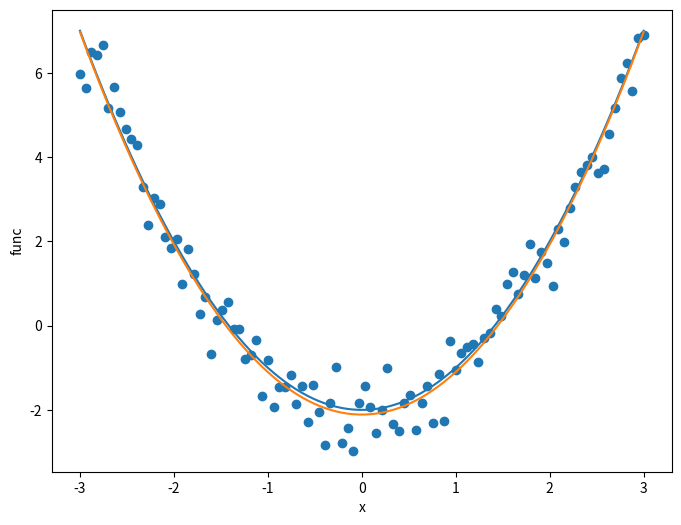

Write the Python code that produced this figure.
import numpy as np
from scipy.optimize import curve_fit
import matplotlib.pyplot as plt

# Creating a function to model and create data
def gerade(x, a, b):
    return a*x+b

def parabel(x, a, b):
    return a*x*x+b

func = parabel

# Generating clean data
x = np.linspace(-3, 3, 100)


y = func(x, 1, -2)

# Adding noise to the data
yn = y + .5 * np.random.normal(size=len(x))

# Executing curve_fit on noisy data
popt, pcov = curve_fit(func, x, yn)

# popt returns the best fit values for parameters of the given model (func).
print(popt)

fig, ax = plt.subplots(figsize=(8,6))
ax.scatter(x,yn)
ax.plot(x,func(x,1,-2))
ax.plot(x,func(x,popt[0],popt[1]))
ax.set_xlabel("x")
ax.set_ylabel("func")
plt.show()

from scipy.optimize import fsolve
solution = fsolve(lambda x: func(x,1,-2),0)
print (solution)